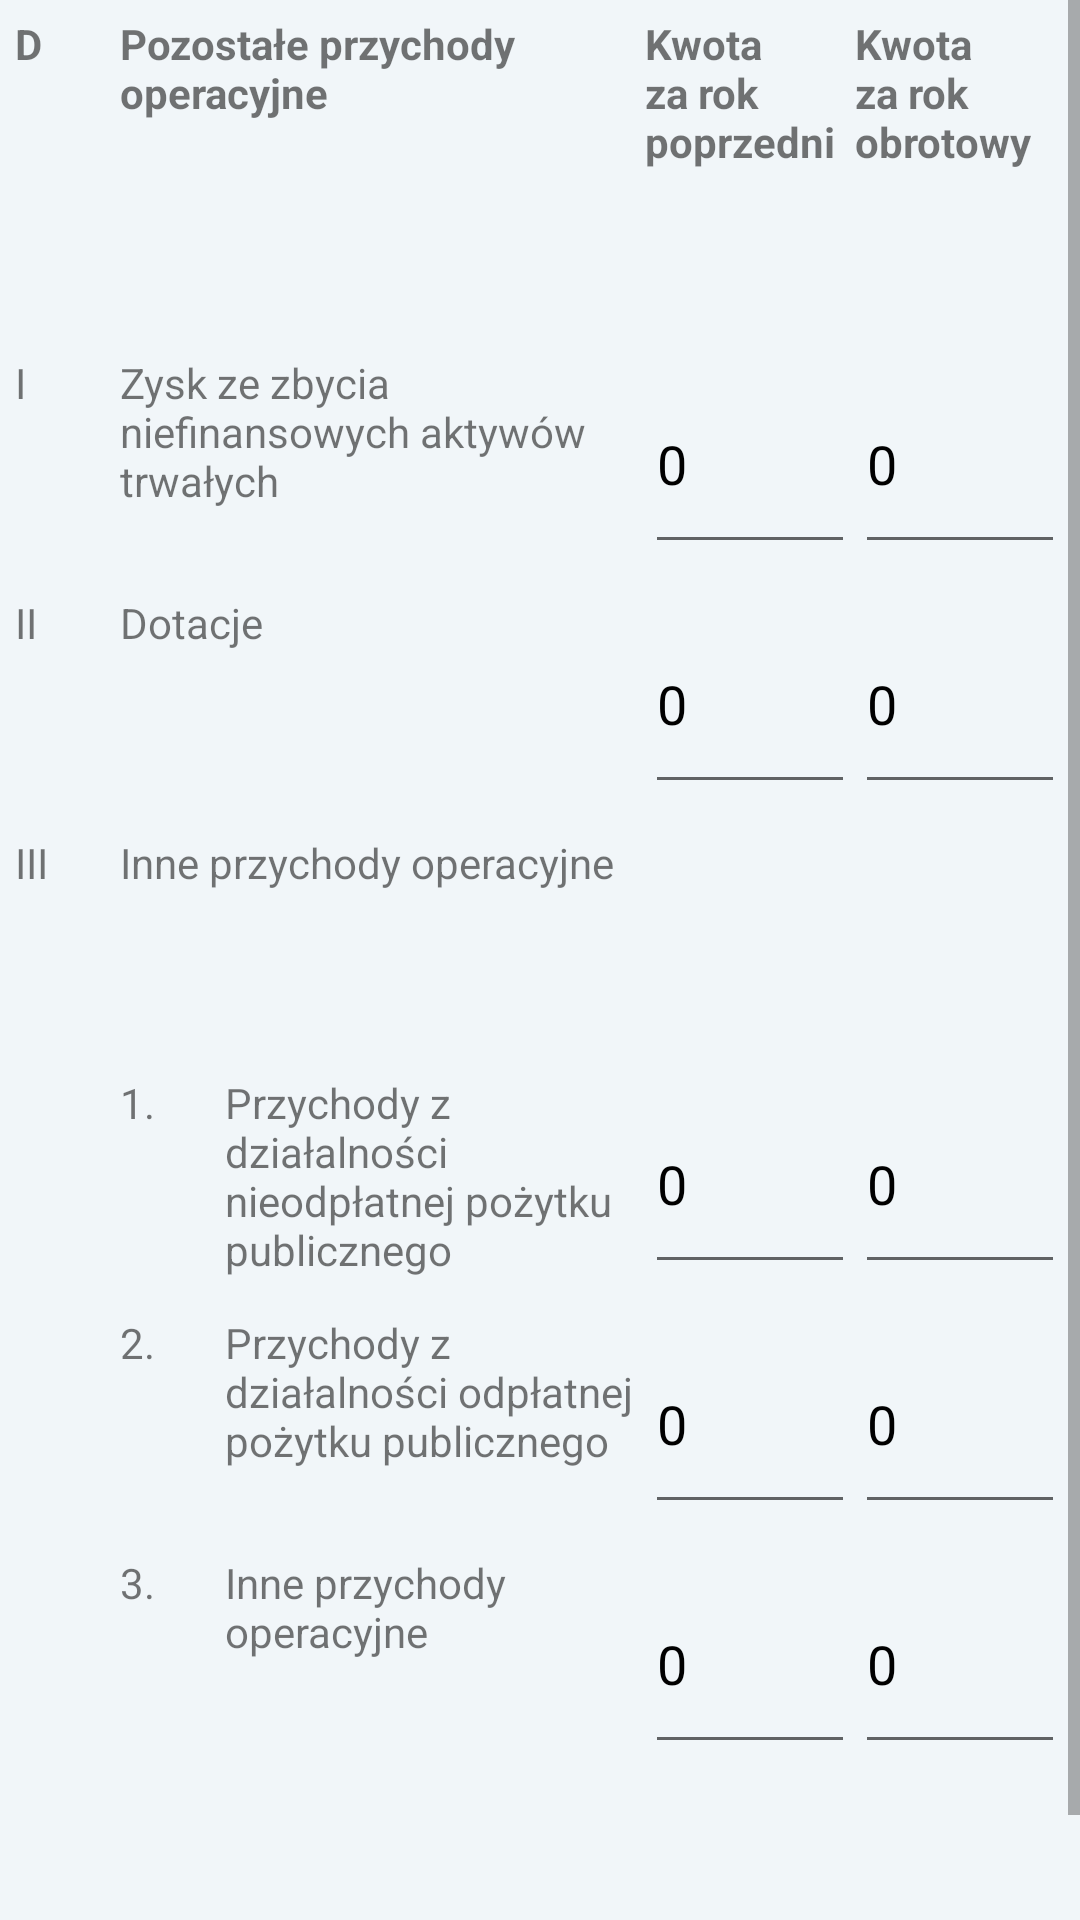

Produce the Android XML layout that renders to this screen, including the resource entries it uses.
<!-- AndroidManifest.xml: application theme RekinTheme -->
<!-- res/layout/dpozostaleprzychody.xml -->
<?xml version="1.0" encoding="utf-8"?>
<ScrollView xmlns:android="http://schemas.android.com/apk/res/android"
    android:layout_width="fill_parent"
    android:layout_height="fill_parent">

    <LinearLayout
        android:layout_width="match_parent"
        android:layout_height="match_parent"
        android:orientation="vertical"
        android:weightSum="11">


        <LinearLayout
            android:layout_width="match_parent"
            android:layout_height="70dp"
            android:layout_margin="5dp"
            android:orientation="horizontal"
            android:weightSum="10">

            <TextView
                android:id="@+id/d01"
                android:layout_width="0dp"
                android:layout_height="fill_parent"
                android:layout_weight="1"
                android:text="D"
                android:textStyle="bold" />

            <TextView
                android:id="@+id/d02"
                android:layout_width="0dp"
                android:layout_height="fill_parent"
                android:layout_weight="5"
                android:paddingRight="3dp"
                android:text="Pozostałe przychody operacyjne "
                android:textAllCaps="false"
                android:textStyle="bold" />

            <TextView
                android:id="@+id/d03"
                android:layout_width="0dp"
                android:layout_height="fill_parent"
                android:layout_weight="2"
                android:text="Kwota za rok poprzedni"
                android:textStyle="bold" />

            <TextView
                android:id="@+id/d04"
                android:layout_width="0dp"
                android:layout_height="fill_parent"
                android:layout_weight="2"
                android:text="Kwota za rok obrotowy"
                android:textStyle="bold" />

        </LinearLayout>

        <Space
            android:layout_width="match_parent"
            android:layout_height="33dp" />

        <LinearLayout
            android:layout_width="match_parent"
            android:layout_height="70dp"
            android:layout_margin="5dp"
            android:orientation="horizontal"
            android:weightSum="10">

            <TextView
                android:id="@+id/d11"
                android:layout_width="0dp"
                android:layout_height="fill_parent"
                android:layout_weight="1"
                android:text="I" />

            <TextView
                android:id="@+id/d12"
                android:layout_width="0dp"
                android:layout_height="fill_parent"
                android:layout_weight="5"
                android:text="Zysk ze zbycia niefinansowych aktywów trwałych" />

            <EditText
                android:id="@+id/d13"
                android:text="0"
                android:inputType="numberDecimal"
                android:layout_width="0dp"
                android:layout_height="fill_parent"
                android:layout_weight="2" />

            <EditText
                android:id="@+id/d14"
                android:text="0"
                android:inputType="numberDecimal"
                android:layout_width="0dp"
                android:layout_height="fill_parent"
                android:layout_weight="2" />
        </LinearLayout>

        <LinearLayout
            android:layout_width="match_parent"
            android:layout_height="70dp"
            android:layout_margin="5dp"
            android:orientation="horizontal"
            android:weightSum="10">

            <TextView
                android:id="@+id/d21"
                android:layout_width="0dp"
                android:layout_height="fill_parent"
                android:layout_weight="1"
                android:text="II" />

            <TextView
                android:id="@+id/d22"
                android:layout_width="0dp"
                android:layout_height="fill_parent"
                android:layout_weight="5"
                android:text="Dotacje " />

            <EditText
                android:id="@+id/d23"
                android:text="0"
                android:inputType="numberDecimal"
                android:layout_width="0dp"
                android:layout_height="fill_parent"
                android:layout_weight="2" />

            <EditText
                android:id="@+id/d24"
                android:text="0"
                android:inputType="numberDecimal"
                android:layout_width="0dp"
                android:layout_height="fill_parent"
                android:layout_weight="2" />
        </LinearLayout>

        <LinearLayout
            android:layout_width="match_parent"
            android:layout_height="70dp"
            android:layout_margin="5dp"
            android:orientation="horizontal"
            android:weightSum="10">

            <TextView
                android:id="@+id/d31"
                android:layout_width="0dp"
                android:layout_height="fill_parent"
                android:layout_weight="1"
                android:text="III" />

            <TextView
                android:id="@+id/d32"
                android:layout_width="0dp"
                android:layout_height="match_parent"
                android:layout_weight="9"
                android:text="Inne przychody operacyjne " />

        </LinearLayout>

        <LinearLayout
            android:layout_width="match_parent"
            android:layout_height="70dp"
            android:layout_margin="5dp"
            android:orientation="horizontal"
            android:weightSum="10">

            <Space
                android:layout_width="wrap_content"
                android:layout_height="wrap_content"
                android:layout_weight="1" />

            <TextView
                android:id="@+id/d311"
                android:layout_width="0dp"
                android:layout_height="fill_parent"
                android:layout_weight="1"
                android:text="1." />

            <TextView
                android:id="@+id/d312"
                android:layout_width="0dp"
                android:layout_height="fill_parent"
                android:layout_weight="4"
                android:text="Przychody z działalności nieodpłatnej pożytku publicznego" />

            <EditText
                android:id="@+id/d313"
                android:text="0"
                android:inputType="numberDecimal"
                android:layout_width="0dp"
                android:layout_height="fill_parent"
                android:layout_weight="2" />

            <EditText
                android:id="@+id/d314"
                android:text="0"
                android:inputType="numberDecimal"
                android:layout_width="0dp"
                android:layout_height="fill_parent"
                android:layout_weight="2" />
        </LinearLayout>

        <LinearLayout
            android:layout_width="match_parent"
            android:layout_height="70dp"
            android:layout_margin="5dp"
            android:orientation="horizontal"
            android:weightSum="10">

            <Space
                android:layout_width="wrap_content"
                android:layout_height="wrap_content"
                android:layout_weight="1" />

            <TextView
                android:id="@+id/d321"
                android:layout_width="0dp"
                android:layout_height="fill_parent"
                android:layout_weight="1"
                android:text="2." />

            <TextView
                android:id="@+id/d322"
                android:layout_width="0dp"
                android:layout_height="fill_parent"
                android:layout_weight="4"
                android:text="Przychody z działalności odpłatnej pożytku publicznego" />

            <EditText
                android:id="@+id/d323"
                android:text="0"
                android:inputType="numberDecimal"
                android:layout_width="0dp"
                android:layout_height="fill_parent"
                android:layout_weight="2" />

            <EditText
                android:id="@+id/d324"
                android:text="0"
                android:inputType="numberDecimal"
                android:layout_width="0dp"
                android:layout_height="fill_parent"
                android:layout_weight="2" />
        </LinearLayout>

        <LinearLayout
            android:layout_width="match_parent"
            android:layout_height="70dp"
            android:layout_margin="5dp"
            android:orientation="horizontal"
            android:weightSum="10">

            <Space
                android:layout_width="wrap_content"
                android:layout_height="wrap_content"
                android:layout_weight="1" />

            <TextView
                android:id="@+id/d331"
                android:layout_width="0dp"
                android:layout_height="fill_parent"
                android:layout_weight="1"
                android:text="3." />

            <TextView
                android:id="@+id/d332"
                android:layout_width="0dp"
                android:layout_height="fill_parent"
                android:layout_weight="4"
                android:text="Inne przychody operacyjne " />

            <EditText
                android:id="@+id/d333"
                android:text="0"
                android:layout_width="0dp"
                android:layout_height="fill_parent"
                android:layout_weight="2"
                android:inputType="numberDecimal" />

            <EditText
                android:id="@+id/d334"
                android:text="0"
                android:inputType="numberDecimal"
                android:layout_width="0dp"
                android:layout_height="fill_parent"
                android:layout_weight="2" />
        </LinearLayout>

        <Space
            android:layout_width="match_parent"
            android:layout_height="33dp" />

        <Button
            android:id="@+id/btn_d"
            android:layout_width="124dp"
            android:layout_height="51dp"
            android:layout_gravity="center_horizontal"
            android:background="@drawable/button"
            android:textColor="@android:color/background_light"
            android:textSize="16sp"
            android:textStyle="bold"
            android:onClick="de"
            android:text="Dalej" />


    </LinearLayout>
</ScrollView>
<!-- resources referenced by this layout -->
<resources>
  <style name="RekinTheme" parent="AppTheme">
          <item name="colorAccent">@color/accent_material_dark_1</item>
          <item name="android:textColorPrimary">@color/accent_material_dark_1</item>
          <item name="android:colorBackground">@color/background_material_light</item>
      </style>
  <style name="AppTheme" parent="Theme.AppCompat.Light.DarkActionBar">
          
          <item name="colorPrimary">@color/colorPrimary</item>
          <item name="colorPrimaryDark">@color/colorPrimaryDark</item>
          <item name="colorAccent">@color/colorAccent</item>
      </style>
  <color name="accent_material_dark_1">#000000</color>
  <color name="background_material_light">#f1f6f9</color>
  <color name="colorPrimary">#5e75f2</color>
  <color name="colorPrimaryDark">#303f9f</color>
  <color name="colorAccent">#FF4081</color>
</resources>
